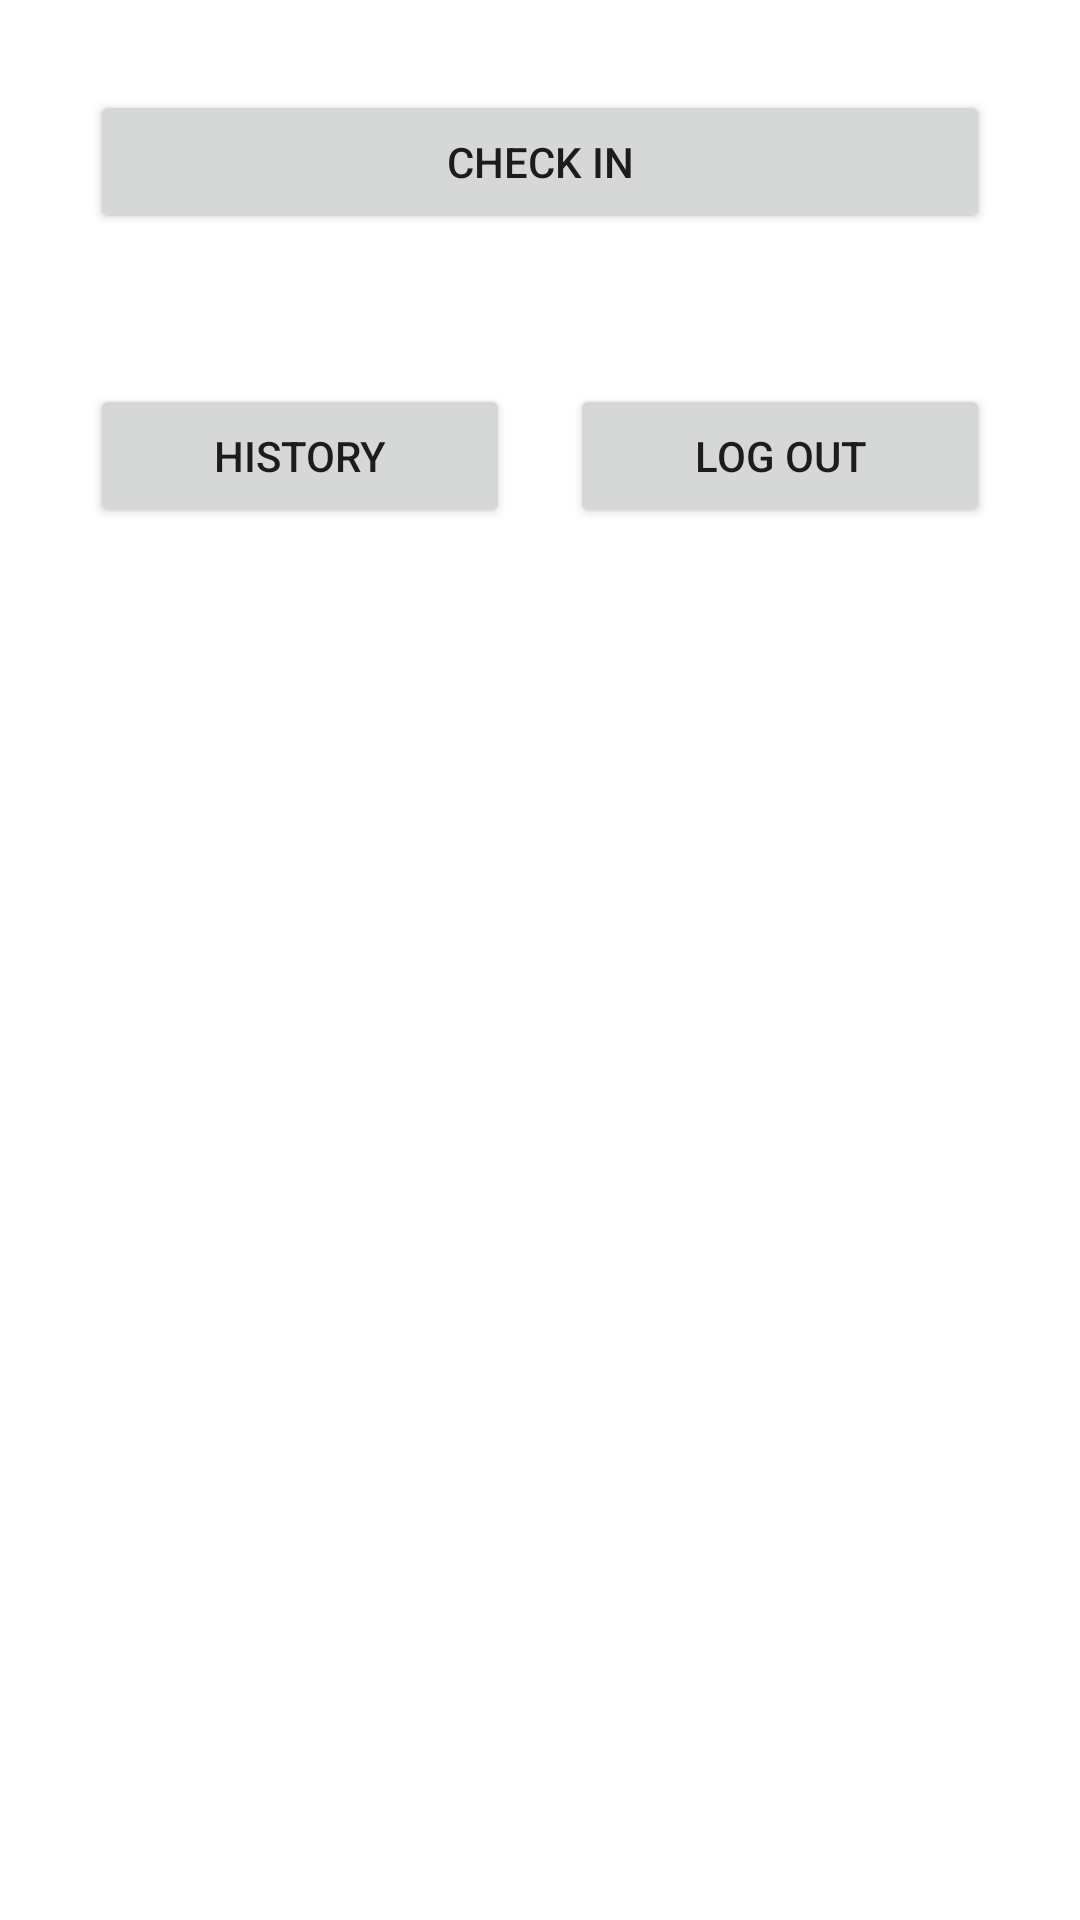

Android layout source for this screen:
<!-- AndroidManifest.xml: application theme Theme.UjianRetrofit -->
<!-- res/layout/activity_main_menu.xml -->
<?xml version="1.0" encoding="utf-8"?>
<LinearLayout xmlns:android="http://schemas.android.com/apk/res/android"
    xmlns:app="http://schemas.android.com/apk/res-auto"
    xmlns:tools="http://schemas.android.com/tools"
    android:layout_width="match_parent"
    android:layout_height="match_parent"
    android:orientation="vertical"
    tools:context=".MainMenu">

    <LinearLayout
        android:layout_width="match_parent"
        android:layout_height="wrap_content"
        android:layout_marginLeft="30dp"
        android:layout_marginTop="30dp"
        android:layout_marginRight="30dp"
        android:layout_marginBottom="30dp"
        android:orientation="vertical">

        <Button
            android:id="@+id/btnChekIn"
            android:layout_width="match_parent"
            android:layout_height="wrap_content"
            android:text="check in" />

        <LinearLayout
            android:layout_width="match_parent"
            android:layout_height="match_parent"
            android:layout_marginTop="50dp"
            android:orientation="horizontal">

            <Button
                android:id="@+id/btnHistory"
                android:layout_width="wrap_content"
                android:layout_height="wrap_content"
                android:layout_marginRight="10dp"
                android:layout_weight="1"
                android:text="history" />

            <Button
                android:id="@+id/btnLogOut"
                android:layout_width="wrap_content"
                android:layout_height="wrap_content"
                android:layout_marginLeft="10dp"
                android:layout_weight="1"
                android:text="Log Out" />
        </LinearLayout>

    </LinearLayout>

</LinearLayout>
<!-- resources referenced by this layout -->
<resources>
  <style name="Theme.UjianRetrofit" parent="Theme.MaterialComponents.DayNight.DarkActionBar">
          
          <item name="colorPrimary">@color/purple_500</item>
          <item name="colorPrimaryVariant">@color/purple_700</item>
          <item name="colorOnPrimary">@color/white</item>
          
          <item name="colorSecondary">@color/teal_200</item>
          <item name="colorSecondaryVariant">@color/teal_700</item>
          <item name="colorOnSecondary">@color/black</item>
          
          <item name="android:statusBarColor" tools:targetApi="l">?attr/colorPrimaryVariant</item>
          
      </style>
  <!-- not gathered from this repository: default colours our renderer supplied (Android Studio template values) -->
  <color name="purple_500">#FF6200EE</color>
  <color name="purple_700">#FF3700B3</color>
  <color name="teal_200">#FF03DAC5</color>
  <color name="teal_700">#FF018786</color>
  <color name="black">#FF000000</color>
  <color name="white">#FFFFFFFF</color>
</resources>
